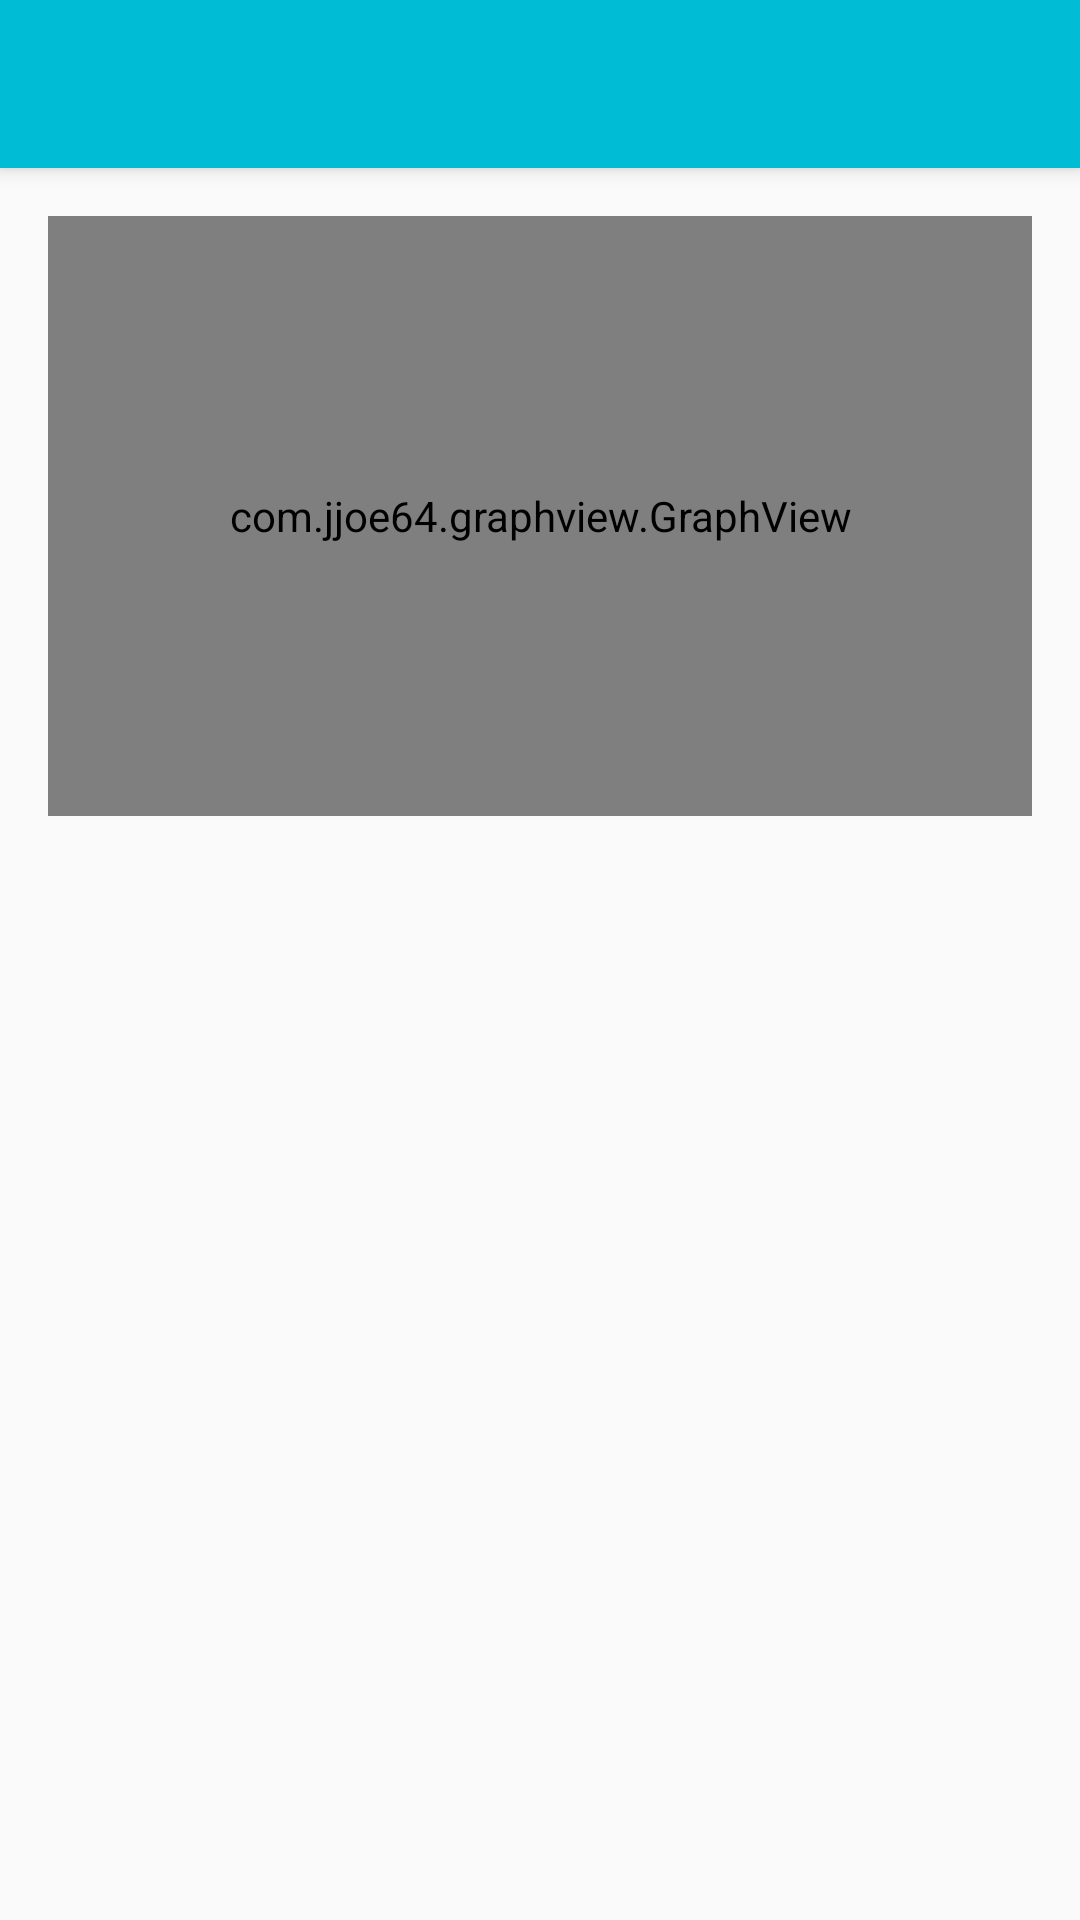

Reconstruct the res/layout file that produces this screen, plus the resources it refers to.
<!-- AndroidManifest.xml: application theme AppTheme -->
<!-- res/layout/fragment_history.xml -->
<android.support.design.widget.CoordinatorLayout xmlns:android="http://schemas.android.com/apk/res/android"
    xmlns:app="http://schemas.android.com/apk/res-auto"
    xmlns:tools="http://schemas.android.com/tools"
    android:layout_width="match_parent"
    android:layout_height="match_parent"
    android:fitsSystemWindows="true"
    tools:context="com.jorger9.sodiumcontroller.view.fragment.HistoryFragment">

    <include layout="@layout/actionbar_toolbar"/>

    <LinearLayout
        android:layout_width="match_parent"
        android:layout_height="match_parent"
        android:orientation="vertical"
        app:layout_behavior="@string/appbar_scrolling_view_behavior"
        android:paddingLeft="@dimen/activity_horizontal_margin"
        android:paddingRight="@dimen/activity_horizontal_margin"
        android:paddingTop="@dimen/activity_vertical_margin"
        >
        <com.jjoe64.graphview.GraphView
            android:layout_width="match_parent"
            android:layout_height="200dip"
            android:id="@+id/graph" />


    </LinearLayout>

</android.support.design.widget.CoordinatorLayout>
<!-- res/layout/actionbar_toolbar.xml (included above) -->
<?xml version="1.0" encoding="utf-8"?>
<android.support.design.widget.AppBarLayout
    xmlns:android="http://schemas.android.com/apk/res/android"
    xmlns:app="http://schemas.android.com/apk/res-auto"
    xmlns:tools="http://schemas.android.com/tools"
    android:layout_width="match_parent"
    android:layout_height="wrap_content"
    android:theme="@style/AppTheme.AppBarOverlay">

    <android.support.v7.widget.Toolbar
        android:id="@+id/toolbar"
        android:layout_width="match_parent"
        android:layout_height="?attr/actionBarSize"
        android:background="?attr/colorPrimary"
        android:elevation="4dp"
        app:popupTheme="@style/AppTheme.PopupOverlay" />

</android.support.design.widget.AppBarLayout>
<!-- resources referenced by this layout -->
<resources>
  <dimen name="activity_horizontal_margin">16dp</dimen>
  <dimen name="activity_vertical_margin">16dp</dimen>
  <style name="AppTheme.AppBarOverlay" parent="ThemeOverlay.AppCompat.Dark.ActionBar" />
  <style name="AppTheme.PopupOverlay" parent="ThemeOverlay.AppCompat.Light" />
  <style name="AppTheme" parent="Theme.AppCompat.Light.NoActionBar">
          
          <item name="colorPrimary">@color/colorPrimary</item>
          <item name="colorPrimaryDark">@color/colorPrimaryDark</item>
          <item name="colorAccent">@color/colorAccent</item>
      </style>
  <color name="colorPrimary">#00BCD4</color>
  <color name="colorPrimaryDark">#0097A7</color>
  <color name="colorAccent">#FF4081</color>
</resources>
